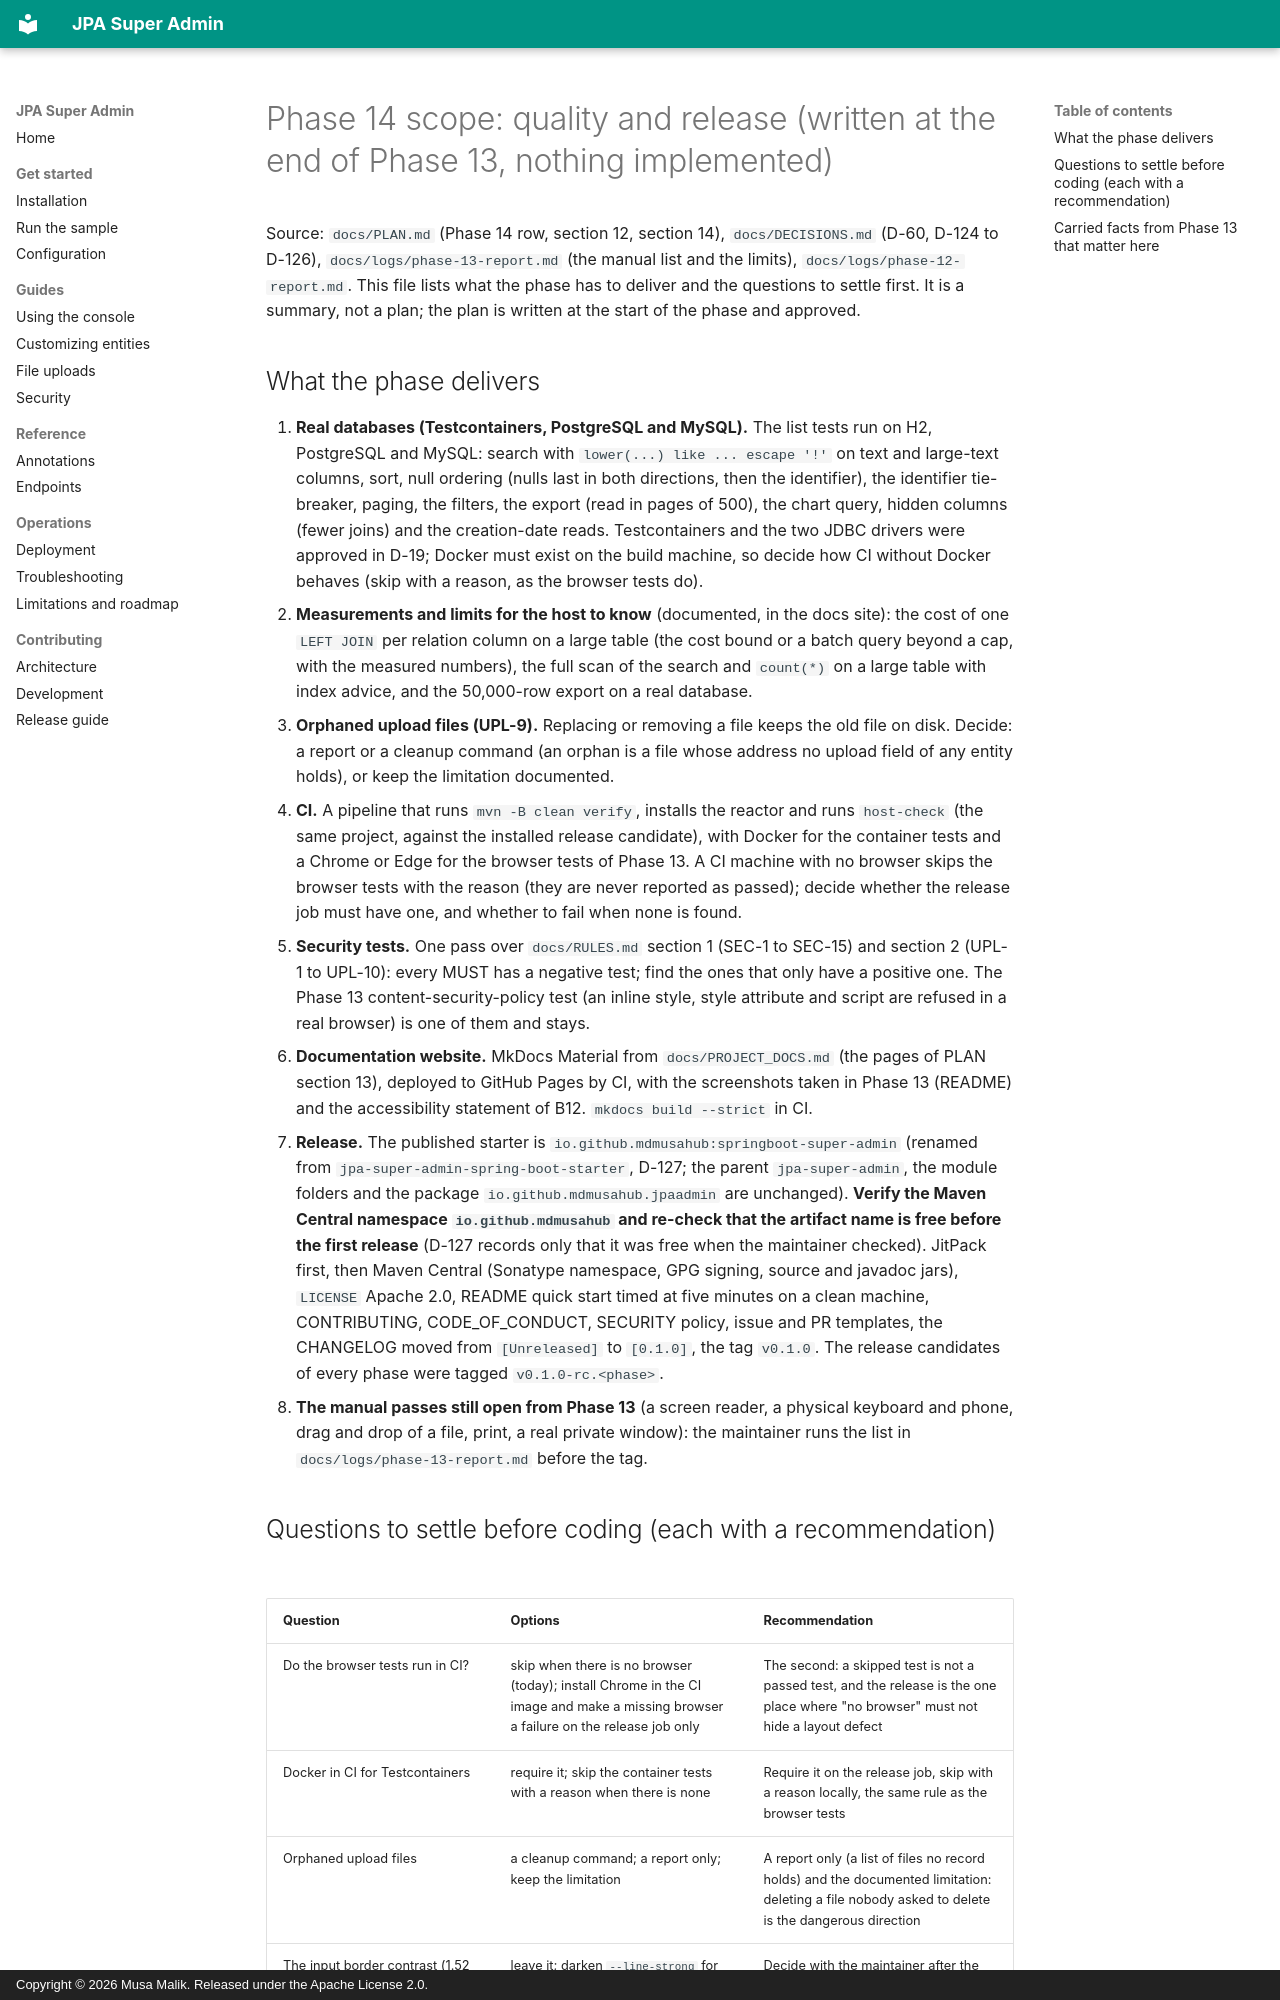

repository: mdmusahub/JPA-SUPER-ADMIN · page: logs/phase-14-scope/index.html · generator: mkdocs · copyright: Copyright © 2026 Musa Malik. Released under the Apache License 2.0.

# Phase 14 scope: quality and release (written at the end of Phase 13, nothing implemented)

Source: `docs/PLAN.md` (Phase 14 row, section 12, section 14), `docs/DECISIONS.md` (D-60, D-124 to D-126), `docs/logs/phase-13-report.md` (the manual list and the limits), `docs/logs/phase-12-report.md`. This file lists what the phase has to deliver and the questions to settle first. It is a summary, not a plan; the plan is written at the start of the phase and approved.

## What the phase delivers

1. **Real databases (Testcontainers, PostgreSQL and MySQL).** The list tests run on H2, PostgreSQL and MySQL: search with `lower(...) like ... escape '!'` on text and large-text columns, sort, null ordering (nulls last in both directions, then the identifier), the identifier tie-breaker, paging, the filters, the export (read in pages of 500), the chart query, hidden columns (fewer joins) and the creation-date reads. Testcontainers and the two JDBC drivers were approved in D-19; Docker must exist on the build machine, so decide how CI without Docker behaves (skip with a reason, as the browser tests do).
2. **Measurements and limits for the host to know** (documented, in the docs site): the cost of one `LEFT JOIN` per relation column on a large table (the cost bound or a batch query beyond a cap, with the measured numbers), the full scan of the search and `count(*)` on a large table with index advice, and the 50,000-row export on a real database.
3. **Orphaned upload files (UPL-9).** Replacing or removing a file keeps the old file on disk. Decide: a report or a cleanup command (an orphan is a file whose address no upload field of any entity holds), or keep the limitation documented.
4. **CI.** A pipeline that runs `mvn -B clean verify`, installs the reactor and runs `host-check` (the same project, against the installed release candidate), with Docker for the container tests and a Chrome or Edge for the browser tests of Phase 13. A CI machine with no browser skips the browser tests with the reason (they are never reported as passed); decide whether the release job must have one, and whether to fail when none is found.
5. **Security tests.** One pass over `docs/RULES.md` section 1 (SEC-1 to SEC-15) and section 2 (UPL-1 to UPL-10): every MUST has a negative test; find the ones that only have a positive one. The Phase 13 content-security-policy test (an inline style, style attribute and script are refused in a real browser) is one of them and stays.
6. **Documentation website.** MkDocs Material from `docs/PROJECT_DOCS.md` (the pages of PLAN section 13), deployed to GitHub Pages by CI, with the screenshots taken in Phase 13 (README) and the accessibility statement of B12. `mkdocs build --strict` in CI.
7. **Release.** The published starter is `io.github.mdmusahub:springboot-super-admin` (renamed from `jpa-super-admin-spring-boot-starter`, D-127; the parent `jpa-super-admin`, the module folders and the package `io.github.mdmusahub.jpaadmin` are unchanged). **Verify the Maven Central namespace `io.github.mdmusahub` and re-check that the artifact name is free before the first release** (D-127 records only that it was free when the maintainer checked). JitPack first, then Maven Central (Sonatype namespace, GPG signing, source and javadoc jars), `LICENSE` Apache 2.0, README quick start timed at five minutes on a clean machine, CONTRIBUTING, CODE_OF_CONDUCT, SECURITY policy, issue and PR templates, the CHANGELOG moved from `[Unreleased]` to `[0.1.0]`, the tag `v0.1.0`. The release candidates of every phase were tagged `v0.1.0-rc.<phase>`.
8. **The manual passes still open from Phase 13** (a screen reader, a physical keyboard and phone, drag and drop of a file, print, a real private window): the maintainer runs the list in `docs/logs/phase-13-report.md` before the tag.
